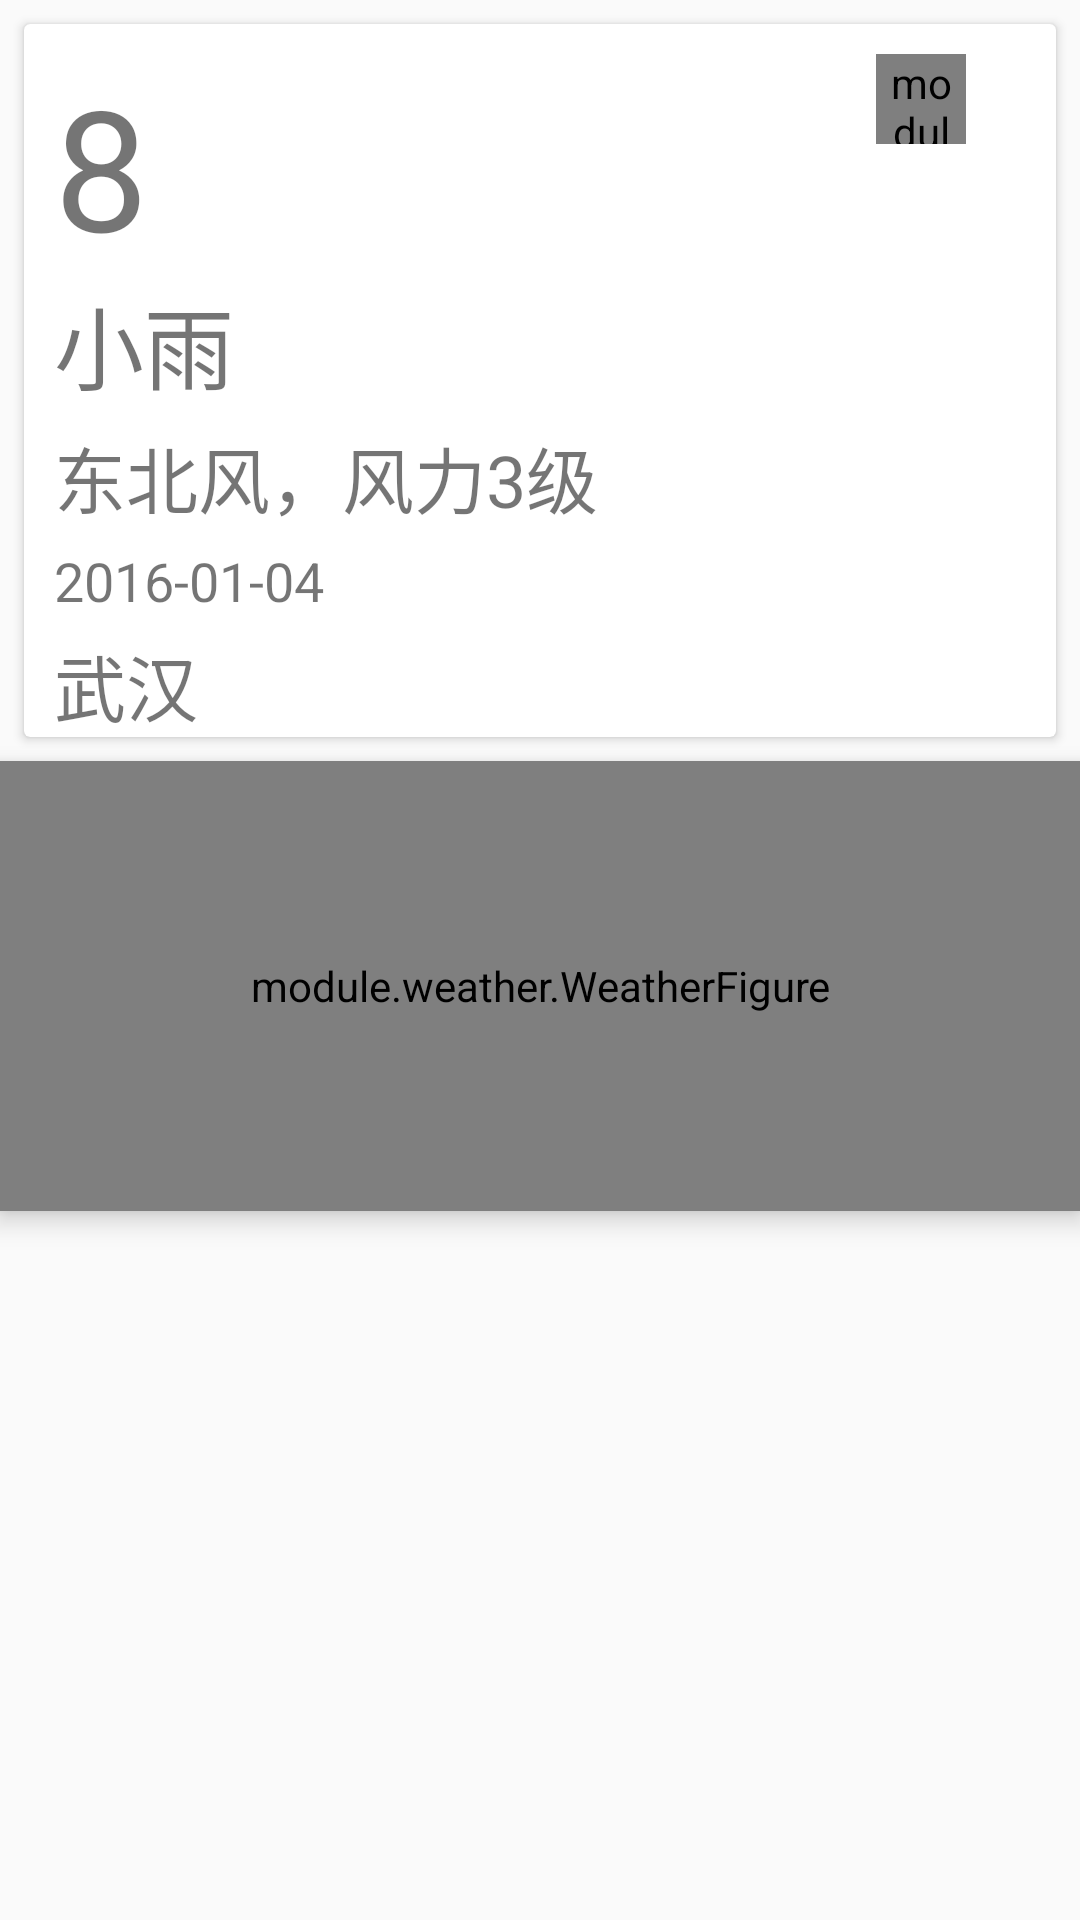

Layout XML and referenced resources for this Android screen:
<!-- AndroidManifest.xml: application theme AppTheme -->
<!-- res/layout/weather_view.xml -->
<?xml version="1.0" encoding="utf-8"?>
<RelativeLayout xmlns:android="http://schemas.android.com/apk/res/android"

    android:layout_width="match_parent"
    android:layout_height="match_parent">


    <android.support.v7.widget.CardView
        android:id="@+id/weather_view_cardview"
        xmlns:card_view = "http://schemas.android.com/apk/res-auto"
        android:layout_width="match_parent"
        android:layout_height="wrap_content"
        android:layout_margin="8dp"
        card_view:cardElevation="2dp"
        card_view:cardCornerRadius="2dp"
        >
    <RelativeLayout
        android:layout_width="match_parent"
        android:layout_height="wrap_content">

        <TextView
            android:id="@+id/weather_view_tmp"
            android:layout_width="wrap_content"
            android:layout_height="wrap_content"
            android:layout_marginLeft="10dp"
            android:layout_marginTop="10dp"
            android:text="8"
            android:textSize="56sp" />

        <module.weather.LoadingView
            android:id="@+id/weather_view_loading"
            android:layout_width="30dp"
            android:layout_height="30dp"
            android:layout_alignParentRight="true"
            android:layout_alignTop="@+id/weather_view_tmp"
            android:layout_marginRight="30dp" />

        <TextView
            android:id="@+id/weather_view_windy"
            android:layout_width="wrap_content"
            android:layout_height="wrap_content"
            android:layout_below="@+id/weather_view_tmp"
            android:layout_marginLeft="10dp"
            android:text="小雨"
            android:textSize="30sp" />

        <TextView
            android:id="@+id/weather_view_feng"
            android:layout_width="wrap_content"
            android:layout_height="wrap_content"
            android:layout_below="@+id/weather_view_windy"
            android:layout_marginLeft="10dp"
            android:layout_marginTop="5dp"
            android:text="东北风，风力3级"
            android:textSize="24sp" />

        <TextView
            android:id="@+id/weather_view_time"
            android:layout_width="wrap_content"
            android:layout_height="wrap_content"
            android:layout_below="@+id/weather_view_feng"
            android:layout_marginLeft="10dp"
            android:layout_marginTop="5dp"
            android:text="2016-01-04"
            android:textSize="18sp" />

        <TextView
            android:id="@+id/weather_view_place"
            android:layout_width="wrap_content"
            android:layout_height="wrap_content"
            android:layout_below="@+id/weather_view_time"
            android:layout_marginLeft="10dp"
            android:layout_marginTop="5dp"
            android:text="武汉"
            android:textSize="24sp" />
    </RelativeLayout>
    </android.support.v7.widget.CardView>

    <ListView
        android:id="@+id/weather_view_list"
        android:layout_below="@+id/weather_view_cardview"
        android:layout_width="match_parent"
        android:layout_height="match_parent"
        android:layout_marginLeft="8dp"
        android:layout_marginRight="8dp"
        android:layout_marginTop="20dp"
        android:divider="@null"
        android:dividerHeight="10dp"
        android:elevation="5dp"
        android:visibility="gone"></ListView>

    <module.weather.WeatherFigure
        android:layout_below="@+id/weather_view_cardview"
        android:id="@+id/weather_view_figure"
        android:layout_width="match_parent"
        android:layout_height="150dp"
        android:elevation="5dp"
        android:visibility="visible" />


</RelativeLayout>
<!-- resources referenced by this layout -->
<resources>
  <style name="AppTheme" parent="@style/BaseTheme">
          
      </style>
  <style name="BaseTheme" parent="Theme.AppCompat.Light.NoActionBar">
          <item name="colorPrimary">@color/colorPrimary</item>
      </style>
  <color name="colorPrimary">#FF6347</color>
</resources>
